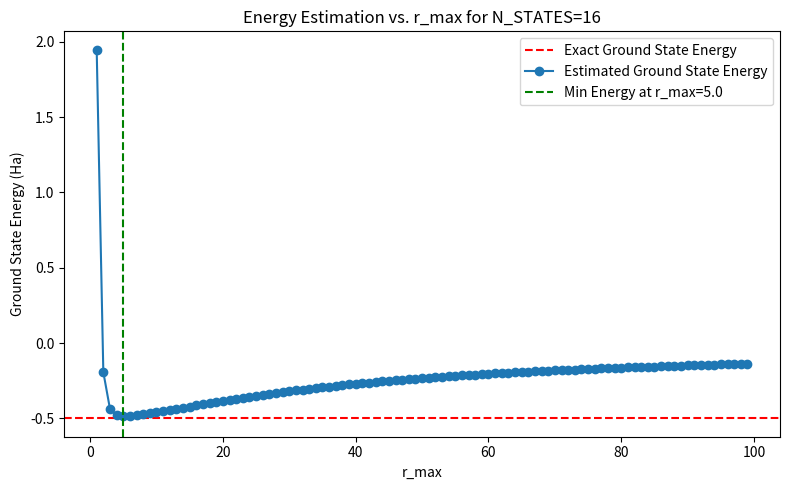

Here is the Python script that generated this plot: (Note: this script raises an exception after producing the figure.)
'''
Helper file to quantify some facts about out VQE model
Example: what is the "best" attainable ground state energy as a function of max radius,
for a fixed N?
'''

import numpy as np 
import matplotlib.pyplot as plt

EPSILON = 1e-8
TRUTH_GS_ENERGY = -0.5 # Ha

'''
Hamiltonian construction and exact diagonalization to find ground state energy for given N and r_max
'''
def find_gs_energy(N_STATES, r_max, l=0):
    dr = r_max/N_STATES 
    H = np.zeros((N_STATES, N_STATES))
    for i in range(N_STATES):
        r = (i+1) * dr + EPSILON
        V = -1/r + l*(l+1)/(2*r**2)
        H[i, i] = 1.0/dr**2 + V
        if i > 0:
            H[i, i-1] = -0.5/dr**2
        if i < N_STATES-1:
            H[i, i+1] = -0.5/dr**2
    eigenvalues, _ = np.linalg.eigh(H)
    return eigenvalues[0]

'''
Fix N and scan across r_max to find "best" attainable energy given that N
'''
def plot_max_energy_vs_r(N_STATES, r_max, l=0):
    energies = [] 
    r = 1.
    dr = 1.
    min_energy = float('inf')
    min_energy_r = float('inf')
    while r < r_max:
        energy = find_gs_energy(N_STATES, r, l)
        energies.append(energy)
        if energy < min_energy:
            min_energy = energy
            min_energy_r = r
        r += dr
    plt.figure(figsize=(8, 5))
    plt.axhline(TRUTH_GS_ENERGY, color='red', linestyle='--', label='Exact Ground State Energy')
    plt.plot(np.arange(1., r_max, dr), energies, marker='o', label='Estimated Ground State Energy')
    plt.xlabel('r_max')
    plt.ylabel('Ground State Energy (Ha)')
    plt.title(f'Energy Estimation vs. r_max for N_STATES={N_STATES}')
    # Put a vertical line at minima 
    plt.axvline(min_energy_r, color='green', linestyle='--', label=f'Min Energy at r_max={min_energy_r}')
    plt.legend()
    plt.tight_layout()
    plt.savefig("../Plots/energy_estimation.png")

'''
Fix r_max and scan across N to find "best" attainable energy given that r
'''
def plot_max_energy_vs_N(N_STATES, r_max, l=0):
    energies = [] 
    errors = []
    N_values = [2**i for i in range (1, N_STATES)]
    for N in N_values:
        energy = find_gs_energy(N, r_max, l)
        energies.append(energy)
        errors.append(abs(energy - TRUTH_GS_ENERGY))
    plt.figure(figsize=(8, 5))
    plt.axhline(TRUTH_GS_ENERGY, color='red', linestyle='--', label='Exact Ground State Energy')
    plt.plot(N_values, energies, marker='o', label='Estimated Ground State Energy')
    plt.xlabel('Number of States (N)')
    plt.ylabel('Ground State Energy (Ha)')
    plt.title(f'Energy Estimation vs. Number of States for r_max={r_max}')
    plt.legend()
    plt.tight_layout()
    plt.savefig("../Plots/energy_estimation_vs_N.png")

    plt.figure(figsize=(8, 5))
    plt.plot(N_values, errors, marker='o', label='Absolute Error')
    plt.xlabel('Number of States (N)')
    plt.ylabel('Absolute Error (Ha)')
    plt.title(f'Error vs. Number of States for r_max={r_max}')
    plt.legend()
    plt.tight_layout()
    plt.savefig("../Plots/error_vs_N.png")

'''
Discretize phase space of N and r_max; for each N, find "best" attainable error across r_max
'''
def optimize_error_for_fixed_N(N_STATES, r_max, l=0):
    n_values = [2**i for i in range (1, N_STATES)]
    r_range = np.arange(1., r_max, 1.)
    best = []
    for n in n_values:
        best_err = float('inf')
        for r in r_range:
            energy = find_gs_energy(n, r, l)
            err = abs(energy - TRUTH_GS_ENERGY)
            if err < best_err:
                best_err = err
        best.append(best_err)
    plt.figure(figsize=(8, 5))
    plt.plot(n_values, best, marker='o', label='Best Error for Each N')
    plt.xlabel('Number of States (N)')
    plt.ylabel('Best Absolute Error (Ha)')
    plt.title('Best Error vs. Number of States')
    plt.legend()
    plt.tight_layout()
    plt.savefig("../Plots/best_error_vs_N.png")

    plt.figure(figsize=(8, 5))
    plt.plot(np.log2(n_values), best, marker='o', label='Best Error vs Number of Qubits')
    plt.xlabel('log2(N)')
    plt.ylabel('Best Absolute Error (Ha)')
    plt.title('Best Error vs. Number of Qubits')
    plt.legend()
    plt.tight_layout()
    plt.savefig("../Plots/best_error_vs_N_qubits.png")

'''
Scan across phase space of N and r_max to find "best" attainable energy and, thus, "best" parameters
'''
def plot_error_heatmap(N_STATES, r_max, l=0):
    N_values = np.array([2**i for i in range(1, N_STATES)])
    r_values = np.arange(1., r_max, 1.)

    error_matrix = np.zeros((len(N_values), len(r_values)))

    min_error = float('inf')
    min_N, min_r = None, None

    for i, N in enumerate(N_values):
        for j, r in enumerate(r_values):
            energy = find_gs_energy(N, r, l)
            err = abs(energy - TRUTH_GS_ENERGY)
            error_matrix[i, j] = err

            if err < min_error:
                min_error = err
                min_N, min_r = N, r

    # Log scale AFTER min search
    log_error_matrix = np.log10(error_matrix + 1e-12)

    fig, ax = plt.subplots(figsize=(10, 6))

    # 🔥 FIX 1: map pixels → physical coordinates
    im = ax.imshow(
        log_error_matrix,
        origin='lower',
        aspect='auto',
        cmap='viridis',
        extent=[
            r_values[0], r_values[-1],
            np.log2(N_values[0]), np.log2(N_values[-1])
        ]
    )

    cbar = plt.colorbar(im, ax=ax)
    cbar.set_label("log10 Absolute Error (Ha)")

    # 🔥 FIX 2: correct axes
    ax.set_xlabel("r_max")
    ax.set_ylabel("Number of Qubits (log2 N)")

    # 🔥 FIX 3: plot minimum in correct coordinate system
    ax.scatter(
        min_r,
        np.log2(min_N),
        color='red',
        edgecolors='white',
        s=80,
        label=f"min err = {min_error:.2e}\n(qubits={int(np.log2(min_N))}, r={min_r})"
    )

    ax.legend()
    ax.set_title("Discretization Error Landscape (log scale)")

    plt.tight_layout()
    plt.savefig("../Plots/error_heatmap.png", dpi=300)

    # 🔥 FIX 4: write NON-LOG error (more useful for analysis)
    with open("../Plotting/heatmap/heatmap.dat", "w") as f:
        for i, N in enumerate(N_values):
            for j, r in enumerate(r_values):
                f.write(f"{np.log2(N)} {r} {error_matrix[i, j]}\n")

    # 🔥 FIX 5: print best point clearly
    print("\n=== BEST PARAMS FROM HEATMAP ===")
    print(f"log2(N) = {int(np.log2(min_N))}")
    print(f"N       = {min_N}")
    print(f"r_max   = {min_r}")
    print(f"error   = {min_error:.6e}")

if __name__ == "__main__":
    N_STATES = 16 # To match our simulation
    plot_max_energy_vs_r(N_STATES=N_STATES, r_max=100)
    plot_max_energy_vs_N(N_STATES=10, r_max=20)
    plot_error_heatmap(N_STATES=10, r_max=20)
    optimize_error_for_fixed_N(N_STATES=10, r_max=20)
